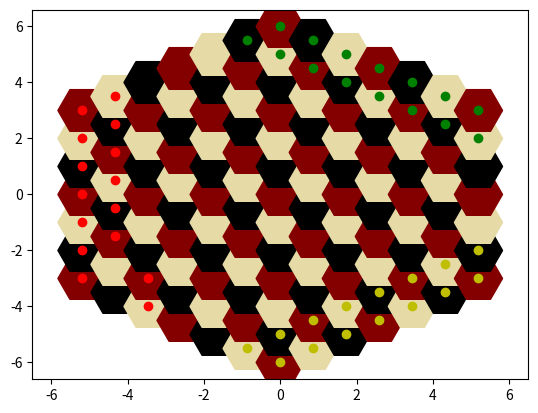

Python code for this plot:
from matplotlib import pyplot as plt

# TODO: make moves available to each player, rotate board + pieces func
# Make knight_moves for unpromoted
# impose restricitions on movement of bishop and rook if other pieces in the way

# IDEA: could make rotateall120 a decorator with number of turns input and revert to original after

# DEBUG: non-pawn pieces don't respond well to piece_moves, return only original position - SOLVED
# Might be a problem with piece.plyr type (int or str) but might not be ... who knows

class Piece:
    def __init__(self, position, player, type, promoted = False,):
        self.pos = position
        self.plyr = player
        self.typ = type
        self.prom = [promoted, '']

    def __repr__(self):
        return f"[{self.pos}, {self.plyr}, {self.typ}, {self.prom}]"

class Board:
    def __init__(self):
        self.squares = []
        for i in range(-6,7):
            for j in range(-6,7):
                for k in range(-6,7):
                    if i + j + k == 0:
                        self.squares.append([i,j,k])
        self.add_colours()
        self.pieces = {
            '1': [],
            '2': [],
            '3': []
        }

        #insted of hard coding all setups, setup one and rotate the board underneath
        self.setup('1')
        self.rotateboard120()
        self.setup('2')
        self.rotateboard120()
        self.setup('3')
        self.rotateboard120()

    def getcor(self, i):
        return self.squares[i][:3]

    def add_colours(self):
        colours = ['r', 'b', 'w']
        c_list = []
        index = 0
        for i in range(-6,1):
            length = 13 + i
            for j in range(length):
                c_list.append(colours[index])
                index = (index + 1) % 3
            if length % 3 == 2:
                index = (index + 2) % 3
            elif length % 3 == 0:
                index = (index + 1) % 3
        index = (index + 1)% 3
        for i in range(-1,-7,-1):
            length = 13 + i
            for j in range(length):
                c_list.append(colours[index])
                index = (index + 1) % 3
            if length % 3 == 1:
                index = (index + 1) % 3
            elif length % 3 == 0:
                index = (index + 2) % 3
        for i in range(127):
            self.squares[i].append(c_list[i])

    #rotate only board
    def rotateboard120(self):
        for i in range(127):
            x, y, z = self.squares[i][0], self.squares[i][1], self.squares[i][2]
            self.squares[i][0], self.squares[i][1], self.squares[i][2] = y, z ,x

    #rotate board and pieces
    def rotateall120(self):
        self.rotateboard120()
        for i in range(1,4):
            for j in range(len(self.pieces[str(i)])):
                x, y, z = self.pieces[str(i)][j].pos[0], self.pieces[str(i)][j].pos[1], self.pieces[str(i)][j].pos[2]
                self.pieces[str(i)][j].pos[0], self.pieces[str(i)][j].pos[1], self.pieces[str(i)][j].pos[2] = y, z ,x

    def setup(self, player):
        front_row = ['rook', 'knight', 'bishop', 'king', 'bishop', 'knight', 'rook']
        for i in range(7):
            cor = self.getcor(i)
            newpiece = Piece(cor, player, front_row[i])
            if i in [0,1,2]:
                newpiece.prom[1] = 'r'
            elif i in [4,5,6]:
                newpiece.prom[1] = 'l'
            self.pieces[player].append(newpiece)
        for i in range(7,15):
            cor = self.getcor(i)
            newpawn = Piece(cor, player, 'pawn')
            if i in [7,8,9,10]:
                newpawn.prom[1] = 'r'
            elif i in [11,12,13,14]:
                newpawn.prom[1] = 'l'
            self.pieces[player].append(newpawn)

    def contains(self, cor):
        pieces = [x for y in self.pieces.values() for x in y]
        for piece in pieces:
            if piece.pos == cor:
                return piece
        else:
            return None
    # Currently useless but might come in useful in future
    def exists(self, piece):
        for cor in self.square:
            if piece.pos == cor[:3]:
                return True
            else:
                return False

    #'squash' board into 2d format - for visual repr
    def to2d(self):
        for i in range(127):
            self.squares[i].pop(2)
        for i in [1,2,3]:
            for j in range(15):
                self.pieces[str(i)][j].pos.pop(2)

class Game:
    def __init__(self,players):
        self.board = Board()
        self.players = {players[0]:'1', players[1]:'2', players[2]:'3'}
        self.captured = {'1':[],'2':[],'3':[]}
        self.turn = 1
    def move(self, player, frm, new):
        allowed = True
        capture = False
        frmpiece = self.board.contains(frm)
        newpiece = self.board.contains(new)
        playerpieces = list(self.board.pieces[player])
        #new exists in board
        for sq in self.board.squares:
            if new == sq[:3]:
                break
        else:
            allowed = False
        #piece is player's or can capture
        if newpiece != None:
            if newpiece.plyr == player:
                allowed = False
            else:
                capture = True
        #move is in possible moves
        if not new in self.piece_moves(frmpiece):
            allowed = False
        if allowed:
            if capture:
                cap_piece = newpiece
                self.captured[player].append(cap_piece)
                self.board.pieces[cap_piece.plyr].remove(cap_piece)
            self.board.pieces[player][playerpieces.index(frmpiece)].pos = new

    #calculating the possible moves a piece can have
    def piece_moves(self, piece):
        def move_by(frm, by):
            temp = frm
            for i in range(3):
                temp[i] = by[i] + frm[i]
            return temp

        def pawn_moves(self, piece):
            current = list(piece.pos)
            moves = []
            if False in piece.prom:
                if 'l' in piece.prom:
                    moves.append(move_by(current, [1,0,1]))
                elif 'r' in piece.prom:
                    moves.append(move_by(current, [1,-1,0]))
            return moves

        def king_moves(self, piece):
            current = list(piece.pos)
            moves = []
            for i in [-2,-1,0,1,2]:
                for j in [-2,-1,0,1,2]:
                    for k in [-2,-1,0,1,2]:
                        by = [i, j, k]
                        if i+j+k == 0:
                            if -2 in by and 2 in by and 0 in by:
                                pass
                            else:
                                moves.append(move_by(current, by))
            if False in piece.prom:
                for mv in moves:
                    if current[0] - mv[0] <= 0:
                        moves.remove(mv)
            return moves

        def bishop_moves(self, piece):
            current = list(piece.pos)
            moves = []
            for i in range(-6, 7):
                for j in range(-6, 7):
                    for k in range(-6, 7):
                        if i + j + k == 0 and (i == k or j == i or k == j):
                            moves.append(move_by(current, [i,j,k]))
            for mv in moves:
                exists = False
                for pos in self.board.squares:
                    if mv == pos[:3]:
                        exists = True
                if not exists:
                    moves.remove(mv)

            if False in piece.prom:
                for mv in moves:
                    if mv[0] < current[0]:
                        moves.remove(mv)
                    if 'l' in piece.prom:
                        if mv[1] - mv[2] < current[1] - current[2]:
                            moves.remove(mv)
                    elif 'r' in piece.prom:
                        if mv[2] - mv[1] < current[2] - current[1]:
                            moves.remove(mv)
            return moves

        def rook_moves(self, piece):
            current = list(piece.pos)
            moves = []
            if piece.prom == True:
                for i in range(-12,13):
                    for j in range(-12,13):
                        moves.append([i,j,current[2]])
                        moves.append([current[2],i,j])
                        moves.append([i,current[2],j])
                for mv in moves:
                    exists = False
                    for pos in self.board.squares:
                        if mv == pos[:3]:
                            exists = True
                    if not exists:
                        moves.remove(mv)
            if False in piece.prom:
                if 'l' in piece.prom:
                    for i in range(1,7):
                        moves.append(move_by(current,[i,0,-i]))
                elif 'r' in piece.prom:
                    for i in range(1,7):
                        moves.append(move_by(list(piece.pos),[i,-i,0]))
            return moves

        def knight_moves(self, piece):
            current = list(piece.pos)
            moves = []
            if True in piece.prom:
                possibilities = [[1,2,-3],[2,1,-3],[3,-1,-2],[3,-2,-1],[2,-3,1],[1,-3,2],[-1,-2,3],[-2,-1,3],[-3,1,2],[-3,2,1],[-2,3,-1],[-1,3,-2]]
                for i in possibilities:
                    moves.append(move_by(current, i))
            return moves
        movesdict = {
            'pawn': pawn_moves,
            'king': king_moves,
            'bishop': bishop_moves,
            'rook': rook_moves,

        }
        return movesdict[piece.typ](self,piece)


game = Game(['Gauss','Riemann','Euler'])
#theoretical game // semi pseudo
def play_game():
    while not winner:
        player = str(game.turn((game.turn - 1) % 3 + 1))
        print('{}\' move'.format(game.players.keys(int(player) - 1)))
        move = input('>>') # list(from, to)
        if player == '2':
            game.board.rotateall120()
            game.move(player, move[0], move[1])
            game.board.rotateall120()
            game.board.rotateall120()
        elif player == '3':
            game.board.rotateall120()
            game.board.rotateall120()
            game.move(player, move[0], move[1])
            game.board.rotateall120()
        game.turm += 1

#move tests
game.move('1', [-5,-1,6], [-4,-2,6])
game.move('1', [-5,0,5], [-4,-1,5])
game.move('1', [-6,3,3], [-4,2,2])

#for visual repr on pyplot
sc = 0.86603
def showboard():
    space = game.board.squares
    x = []
    y = []
    c = []
    for i in space:
        x.append(i[0] * sc)
        y.append(i[1] + (0.5 * i[0]))
        if i[2] == 'b':
            c.append('k')
        elif i[2] == 'r':
            c.append('xkcd:dark red')
        elif i[2] == 'w':
            c.append('xkcd:beige')
    plt.scatter(x,y, 1200, c = c, marker = 'H')
def showpieces():
    p = game.board.pieces
    for i in range(15):
        a = game.board.pieces['1'][i].pos[0]
        b = game.board.pieces['1'][i].pos[1] + 0.5 * a
        plt.scatter(a * sc,b,c="r")
    for i in range(15):
        a = game.board.pieces['2'][i].pos[0]
        b = game.board.pieces['2'][i].pos[1] + 0.5 * a
        plt.scatter(a * sc, b,c="g")
    for i in range(15):
        a = game.board.pieces['3'][i].pos[0]
        b = game.board.pieces['3'][i].pos[1] + 0.5 * a
        plt.scatter(a * sc,b,c="y")

game.board.to2d()
showboard()
showpieces()
plt.xlim(-6.5,6.5)
plt.show()
